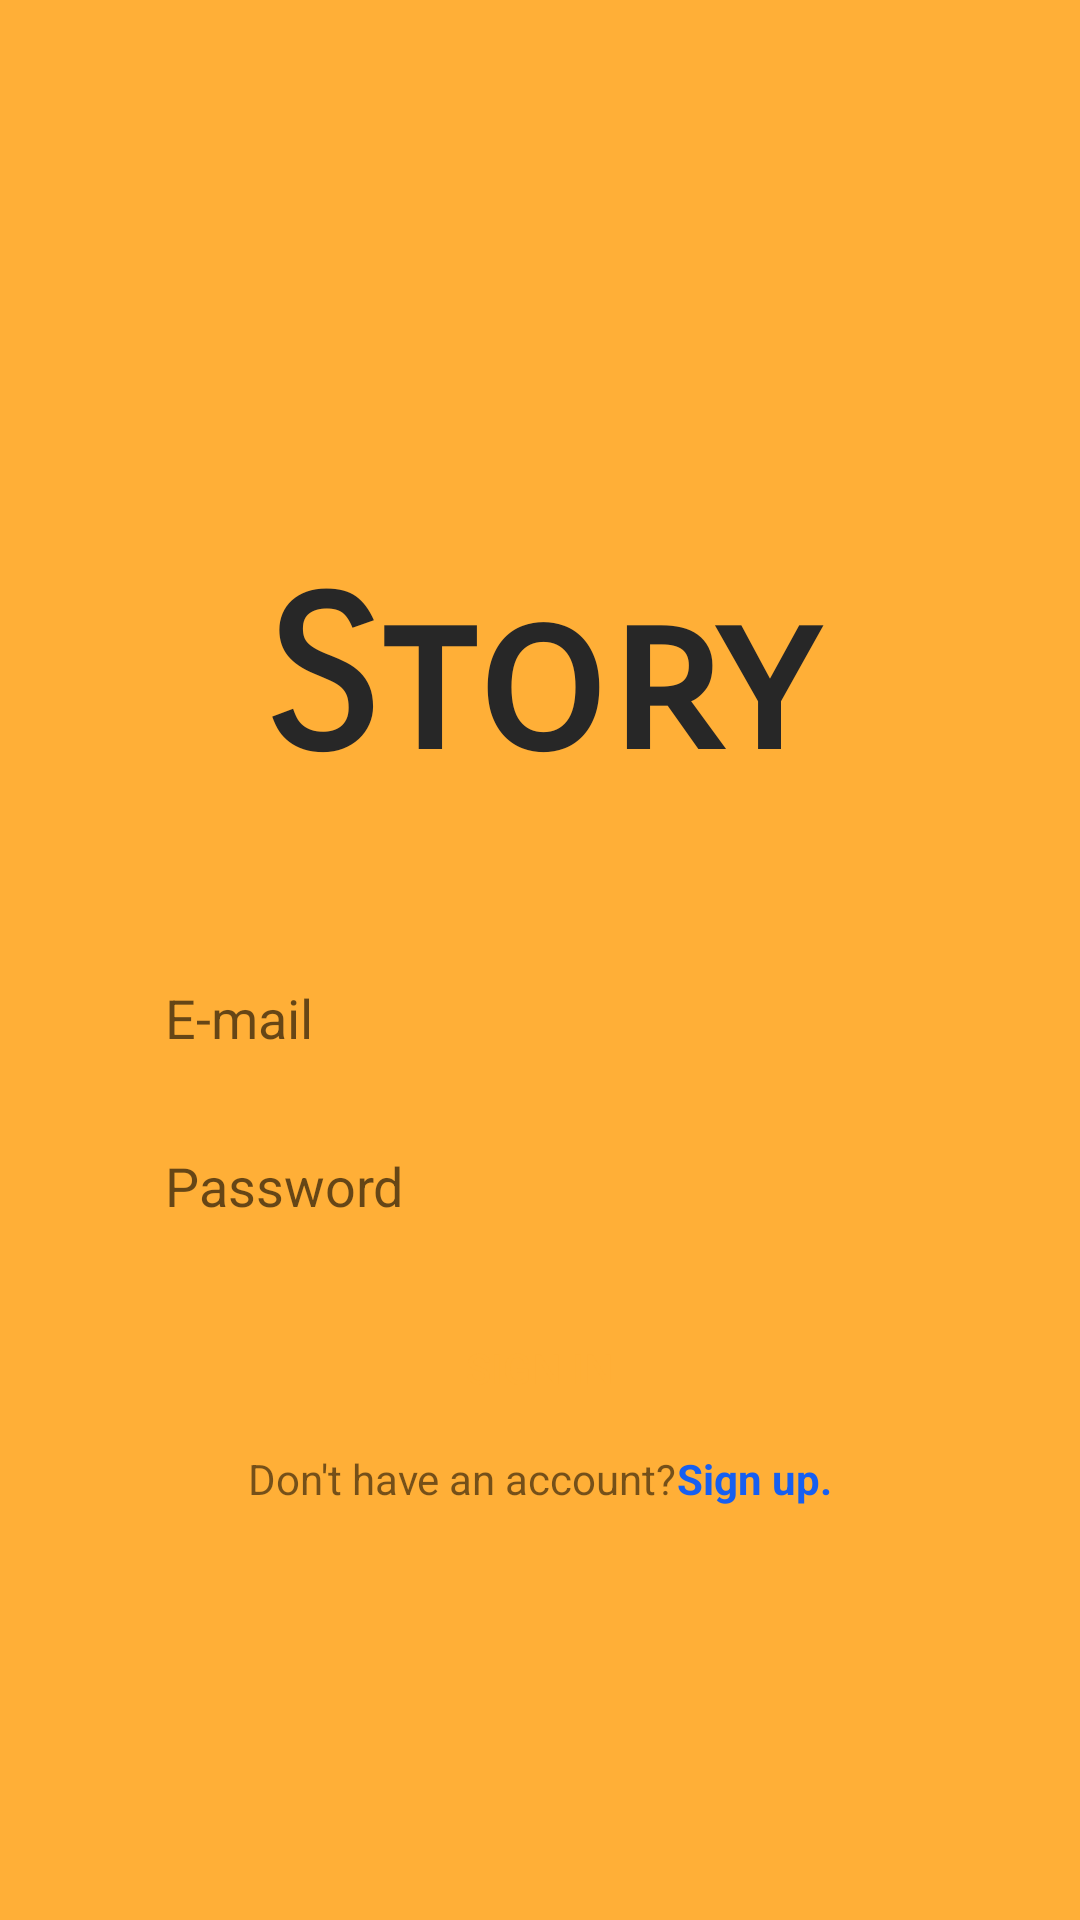

Produce the Android XML layout that renders to this screen, including the resource entries it uses.
<!-- AndroidManifest.xml: application theme Theme.Story -->
<!-- res/layout/fragment_sign_in_.xml -->
<?xml version="1.0" encoding="utf-8"?>
<androidx.constraintlayout.widget.ConstraintLayout
    xmlns:android="http://schemas.android.com/apk/res/android"
    xmlns:app="http://schemas.android.com/apk/res-auto"
    xmlns:tools="http://schemas.android.com/tools"
    android:layout_width="match_parent"
    android:layout_height="match_parent"
    tools:context=".view.SignInFragment">

    <View
        android:id="@+id/orange_colo"
        android:layout_width="0dp"
        android:layout_height="0dp"
        android:layout_alignParentLeft="true"
        android:layout_alignParentTop="true"
        android:background="@drawable/login_background_orange"
        app:layout_constraintBottom_toBottomOf="parent"
        app:layout_constraintEnd_toEndOf="parent"
        app:layout_constraintHorizontal_bias="0.0"
        app:layout_constraintStart_toStartOf="parent"
        app:layout_constraintTop_toTopOf="parent"
        app:layout_constraintVertical_bias="0.0" />

    <LinearLayout
        android:id="@+id/linearLayout"
        android:layout_width="0dp"
        android:layout_height="0dp"
        android:gravity="center"
        android:orientation="vertical"
        app:layout_constraintBottom_toBottomOf="parent"
        app:layout_constraintEnd_toEndOf="parent"
        app:layout_constraintStart_toStartOf="parent"
        app:layout_constraintTop_toTopOf="parent">

        <TextView
            android:id="@+id/textView"
            android:layout_width="268dp"
            android:layout_height="179dp"
            android:fontFamily="sans-serif-smallcaps"
            android:gravity="center"
            android:text="Story"
            android:textColor="#272727"
            android:textSize="70sp"
            android:textStyle="bold" />

        <EditText
            android:id="@+id/emailTextSignIn"
            android:layout_width="270dp"
            android:layout_height="46dp"

            android:width="270dp"
            android:height="68dp"
            android:background="@drawable/text_corners"
            android:ems="10"
            android:hint="E-mail"
            android:inputType="textPersonName"
            android:paddingStart="10dp"
            android:paddingEnd="10dp"
            app:layout_constraintCircleRadius="100dp"
            app:layout_constraintEnd_toEndOf="parent"
            app:layout_constraintHorizontal_bias="0.512"
            app:layout_constraintStart_toStartOf="parent"
            app:layout_constraintTop_toTopOf="parent" />

        <EditText
            android:id="@+id/passwordTextSignIn"
            android:layout_width="270dp"
            android:layout_height="46dp"
            android:layout_marginTop="10dp"
            android:width="270dp"
            android:height="58dp"
            android:background="@drawable/text_corners"
            android:ems="10"
            android:hint="Password"
            android:inputType="textPassword"
            android:paddingStart="10dp"
            android:paddingEnd="10dp"
            app:layout_constraintBottom_toBottomOf="parent"
            app:layout_constraintCircleRadius="100dp"
            app:layout_constraintEnd_toEndOf="parent"
            app:layout_constraintHorizontal_bias="0.512"
            app:layout_constraintStart_toStartOf="parent"
            app:layout_constraintTop_toBottomOf="@+id/emailTextSignIn"
            app:layout_constraintVertical_bias="0.097" />

        <androidx.appcompat.widget.AppCompatButton
            android:id="@+id/signInButton"
            android:layout_width="200dp"
            android:layout_height="45dp"
            android:layout_marginTop="15dp"
            android:background="@drawable/rounded_corners"
            android:backgroundTint="@color/white"
            android:contextClickable="false"
            android:linksClickable="false"
            android:text="SIGN IN"
            android:textColor="#FFAF37"
            app:layout_constraintCircleRadius="20dp"
            app:layout_constraintEnd_toEndOf="parent"
            app:layout_constraintHorizontal_bias="0.497"
            app:layout_constraintStart_toStartOf="parent"
            app:layout_constraintTop_toBottomOf="@+id/passwordTextSignIn"
            app:rippleColor="#FFFFFF" />

        <LinearLayout
            android:layout_width="match_parent"
            android:layout_height="wrap_content"
            android:gravity="center"
            android:orientation="horizontal"
            android:layout_marginTop="5dp"
            >

            <TextView
                android:id="@+id/textView2"
                android:layout_width="wrap_content"
                android:layout_height="wrap_content"
                android:text="Don't have an account?" />

            <TextView
                android:id="@+id/signUpText"
                android:layout_width="wrap_content"
                android:layout_height="wrap_content"
                android:text="Sign up."
                android:textColor="#165FF1"
                android:textStyle="bold" />
        </LinearLayout>
    </LinearLayout>


</androidx.constraintlayout.widget.ConstraintLayout>
<!-- resources referenced by this layout -->
<resources>
  <color name="white">#FFFFFFFF</color>
  <!-- drawable login_background_orange (drawable) -->
  <vector
      xmlns:android="http://schemas.android.com/apk/res/android"
      xmlns:aapt="http://schemas.android.com/aapt"
      android:width="375dp"
      android:height="641dp"
      android:viewportWidth="375"
      android:viewportHeight="641">
  
      <group>
          <clip-path android:pathData="M0 0H375V641H0V0Z" />
          <path
              android:pathData="M0 0V641H375V0"
              android:fillColor="#FFAF37" />
      </group>
  </vector>
  <style name="Theme.Story" parent="Theme.AppCompat.Light">
          
          
  
          <item name="colorPrimary">@color/customOrange</item>
  
          <item name="colorPrimaryVariant">@color/purple_700</item>
          <item name="colorOnPrimary">@color/white</item>
          
          <item name="colorSecondary">@color/teal_200</item>
          <item name="colorSecondaryVariant">@color/teal_700</item>
          <item name="colorOnSecondary">@color/white</item>
          
          <item name="android:statusBarColor" tools:targetApi="l">@color/customOrange</item>
          
          
      </style>
  <color name="customOrange">#FF9D00</color>
  <color name="purple_700">#FF3700B3</color>
  <color name="teal_200">#FF03DAC5</color>
  <color name="teal_700">#FF018786</color>
</resources>
